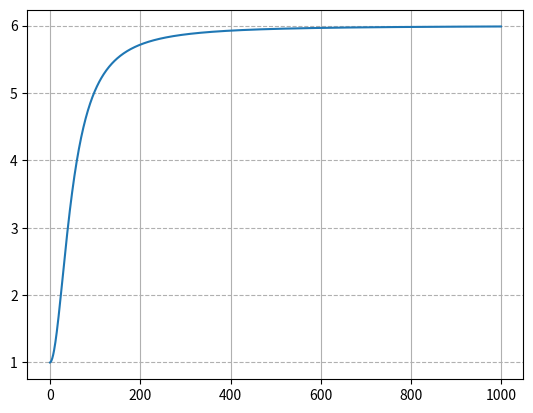

The matplotlib source for this figure:
#!python3
# -*- coding: utf-8 -*-
# 原神 - 提纳里 收益曲线
# 激化反应的公式很复杂，提纳里有个精通提伤的机制，导致会影响乘区的两个部分
import matplotlib.pyplot as plt
def draw_plot(data: list, title_name: str="", has_x= False):
    """折线图"""
    plt.figure(dpi=150)
    plt.title(title_name)   # title() 要写在figure()后面
    num_dots = len(data)
    plt.plot(range(num_dots), data)
    if has_x:
        plt.xticks(range(num_dots))
    plt.grid()      # 同时显示x与y轴的网格线
    plt.grid(axis="y", linestyle="--")
    plt.show()

def final_score(lv,jh_type,jt,gj,zj_lv,baojilv,baojishanghai=1.2,beizi="草伤"):
    """最终激化反应伤害，不算抗性区、防御区
    """
    lv_dic = {20: 80.6, 40: 207.4, 50: 323.6, 60: 492.9, 70: 765.6, 80: 1077.4, 90: 1446.9}  # 等级系数
    jh_dic = {"超激化": 1.15, "蔓激化": 1.25}  # 不同的激化是不同的反应倍率
    at_dic = {80:236, 90:268}  # 基础攻击
    zj_dic = {6:338.1,7:362.4,8:386.7,9:411}  # 重击倍率

    jihua_zengshang_qu = lv_dic[lv] * jh_dic[jh_type]*(1+ 5.0*jt/(jt+1200))
    basic_damage = gj*zj_dic[zj_lv] + jihua_zengshang_qu

    zengshang = 1 +  jt * 0.06
    if beizi == "草伤":
        zengshang = zengshang+0.466
    baoji = baojilv*(1+baojishanghai)
    return basic_damage*zengshang*baoji


def main():
    lv = 80
    zhongji_lv = 8
    jihua = "蔓激化"

    gj_curve = []
    for gj in range(20):
        gj_curve.append(final_score(lv, jihua, 50, gj*50, zhongji_lv, 0.6))
    # draw_plot(gj_curve)

    jt_curve = []
    jt = 50
    for i in range(50):
        jt += i*20
        jt_curve.append(final_score(lv, jihua, jt, 600, zhongji_lv, 0.6))
    draw_plot(jt_curve)


def test():
    """看下精通加成区到底是啥曲线"""
    jt = 0
    li= []
    for i in range(1000):
        jt += i*1
        li.append(1+ 5.0*jt/(jt+1200))
    draw_plot(li)  # 曲线。好像在340的时候就斜率就下降了

    # curve_ratio_li = []
    # last_one = 1
    # for i in range(1, 1000):
    #     this_one = 1 + 5.0 * i / (i + 1200)
    #     curve_ratio_li.append(this_one*1.0/last_one)
    #     last_one = this_one
    # for j in curve_ratio_li:
    #     print(j)




if __name__ == '__main__':
    # main()
    test()